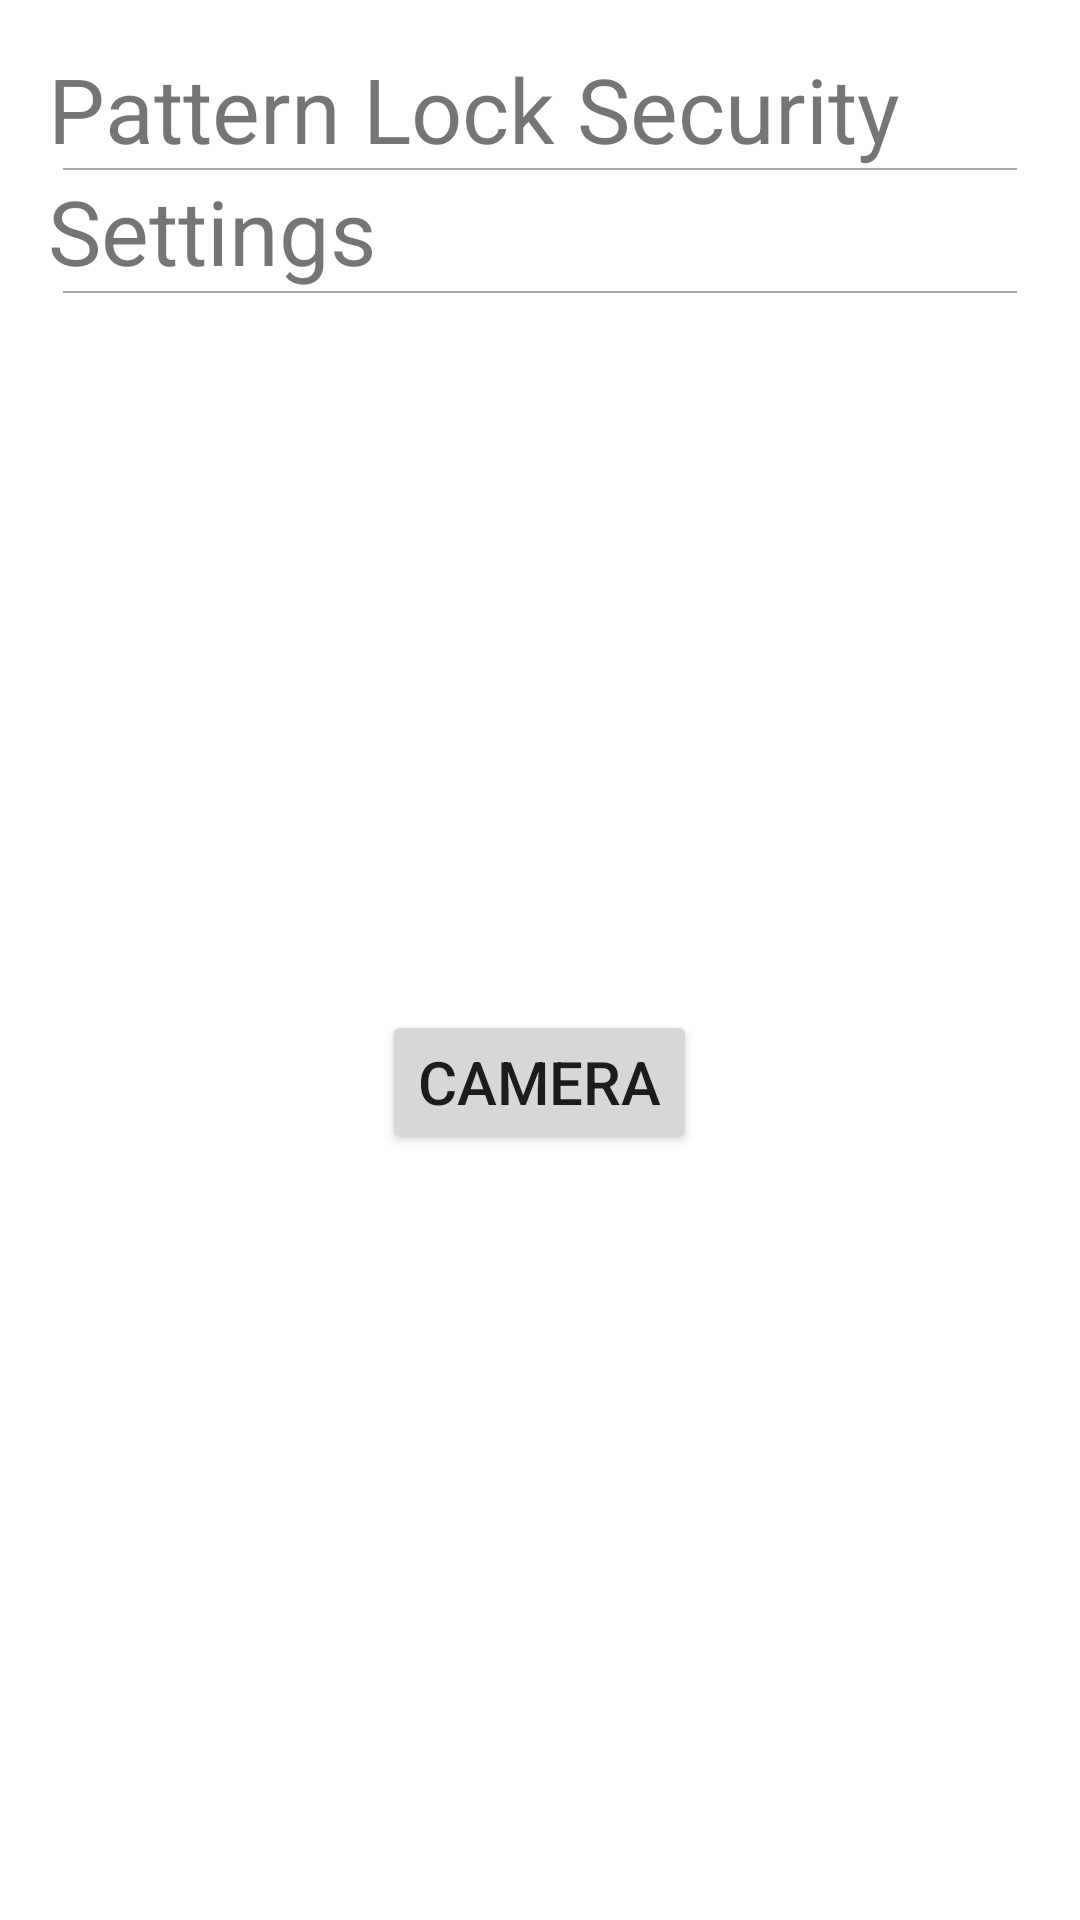

Produce the Android XML layout that renders to this screen, including the resource entries it uses.
<!-- AndroidManifest.xml: application theme AppTheme -->
<!-- res/layout/fragment_device_monitor_configure_panel.xml -->
<RelativeLayout xmlns:android="http://schemas.android.com/apk/res/android"
    xmlns:tools="http://schemas.android.com/tools" android:layout_width="match_parent"
    android:layout_height="match_parent" android:paddingLeft="@dimen/activity_horizontal_margin"
    android:paddingRight="@dimen/activity_horizontal_margin"
    android:paddingTop="@dimen/activity_vertical_margin"
    android:paddingBottom="@dimen/activity_vertical_margin"
    tools:context=".DeviceMonitorConfigurePanelFragment">

    <RelativeLayout
        android:id="@+id/pattern_layout"
        android:layout_width="fill_parent"
        android:layout_height="@dimen/item_height"
        android:clickable="true">

        <TextView
            android:id="@+id/pattern_text"
            android:textSize="30dp"
            android:layout_width="wrap_content"
            android:layout_height="wrap_content"
            android:text="@string/pattern_descript"/>

        <Switch
            android:id="@+id/pattern_switch"
            android:layout_width="wrap_content"
            android:layout_height="@dimen/switch_height"
            android:layout_toRightOf="@id/pattern_text"/>
    </RelativeLayout>

    <LinearLayout
        android:id="@+id/divide_line"
        android:orientation="vertical"
        android:layout_width="match_parent"
        android:layout_height="wrap_content"
        android:layout_below="@id/pattern_layout">

        <ImageView
            android:background="@android:color/darker_gray"
            android:layout_width="match_parent"
            android:layout_height="@dimen/line_divider_height"
            android:layout_marginLeft="@dimen/divider_line_margin"
            android:layout_marginRight="@dimen/divider_line_margin"/>
    </LinearLayout>

    <LinearLayout
        android:id="@+id/configure_panel"
        android:layout_width="match_parent"
        android:layout_height="wrap_content"
        android:clickable="true"
        android:focusable="true"
        android:orientation="horizontal"
        android:layout_below="@id/divide_line">

        <TextView
            android:id="@+id/text_configure"
            android:layout_width="wrap_content"
            android:layout_height="wrap_content"
            android:textSize="30dp"
            android:clickable="true"
            android:focusable="true"
            android:text="@string/action_settings"/>
    </LinearLayout>

    <LinearLayout
        android:id="@+id/divide_line_configure"
        android:orientation="vertical"
        android:layout_width="match_parent"
        android:layout_height="wrap_content"
        android:layout_below="@id/configure_panel">

        <ImageView
            android:background="@android:color/darker_gray"
            android:layout_width="match_parent"
            android:layout_height="@dimen/line_divider_height"
            android:layout_marginLeft="@dimen/divider_line_margin"
            android:layout_marginRight="@dimen/divider_line_margin"/>
    </LinearLayout>

    <LinearLayout
        android:layout_width="fill_parent"
        android:layout_height="fill_parent"
        android:orientation="vertical"
        android:gravity="center"
        android:layout_below="@id/divide_line_configure">

        <Button
            android:id="@+id/start_camera"
            android:text="Camera"
            android:textSize="20dp"
            android:layout_width="wrap_content"
            android:layout_height="wrap_content"
            android:layout_gravity="center_horizontal" />
    </LinearLayout>

</RelativeLayout>
<!-- resources referenced by this layout -->
<resources>
  <dimen name="activity_horizontal_margin">16dp</dimen>
  <dimen name="activity_vertical_margin">16dp</dimen>
  <dimen name="divider_line_margin">5dp</dimen>
  <dimen name="item_height">40dp</dimen>
  <dimen name="line_divider_height">2px</dimen>
  <dimen name="switch_height">40dp</dimen>
  <string name="action_settings">Settings</string>
  <string name="pattern_descript">Pattern Lock Security Setting</string>
</resources>
